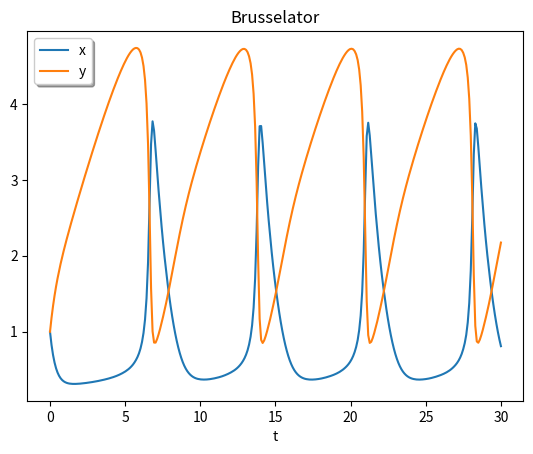

This figure's Python source:
#!/usr/bin/env python3
# Simulator of Brusselator

import matplotlib.pyplot as plt
import numpy as np
from scipy.integrate import solve_ivp

A = 1
B = 3


def brussel(t, c):
    X = c[0]
    Y = c[1]

    dX = A + X*X*Y - B*X - X
    dY = B*X - X*X*Y
    return [dX, dY]


sol = solve_ivp(brussel, [0, 30], [1.0, 1.0], dense_output=True)

t = np.linspace(0, 30, 300)
z = sol.sol(t)
plt.plot(t, z.T)
plt.xlabel('t')
plt.legend(['x', 'y'], shadow=True)
plt.title('Brusselator')
plt.show()
